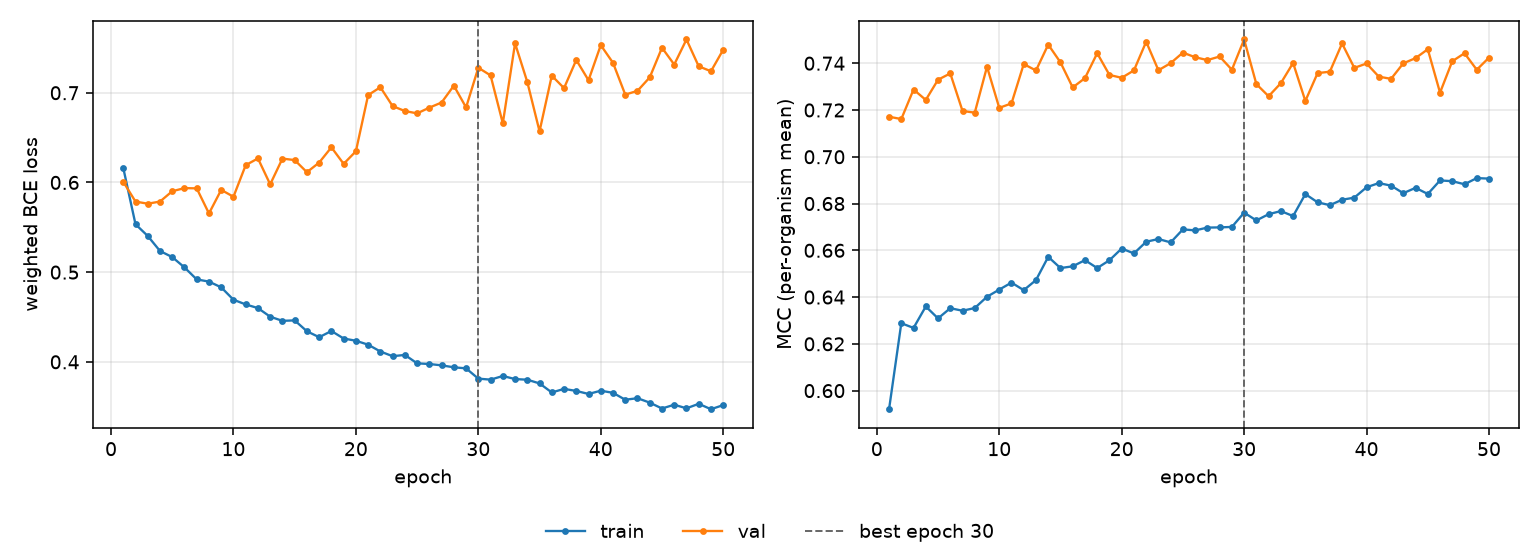

The file beside this chart, header and first rows:
epoch, tr_loss, vl_loss, tr_mcc, vl_mcc, is_best
1, 0.6162, 0.6008, 0.5921, 0.7171, False
2, 0.5534, 0.5787, 0.6288, 0.7161, False
3, 0.5403, 0.5763, 0.6268, 0.7288, False
4, 0.5236, 0.5787, 0.636, 0.7243, False
5, 0.5168, 0.5902, 0.6309, 0.7329, False
6, 0.5053, 0.5937, 0.6352, 0.7356, False
7, 0.4919, 0.5934, 0.6342, 0.7196, False
8, 0.4895, 0.5654, 0.6353, 0.7189, False
9, 0.4831, 0.5917, 0.6401, 0.7385, False
10, 0.4693, 0.5841, 0.6432, 0.7209, False
11, 0.464, 0.6193, 0.6462, 0.7228, False
12, 0.4599, 0.6268, 0.643, 0.7396, False
13, 0.4503, 0.5979, 0.6473, 0.7369, False
14, 0.4457, 0.6266, 0.6572, 0.748, False
15, 0.4462, 0.625, 0.6524, 0.7404, False
16, 0.4341, 0.6114, 0.6532, 0.7296, False
17, 0.4275, 0.6222, 0.6558, 0.7336, False
18, 0.4344, 0.6392, 0.6524, 0.7443, False
19, 0.426, 0.6207, 0.6557, 0.735, False
20, 0.4235, 0.6347, 0.6608, 0.7338, False
21, 0.4191, 0.6974, 0.6587, 0.7369, False
22, 0.4115, 0.7062, 0.6637, 0.7492, False
23, 0.4063, 0.6851, 0.6648, 0.737, False
24, 0.4077, 0.6796, 0.6634, 0.74, False
25, 0.3983, 0.677, 0.6689, 0.7445, False
26, 0.3976, 0.6834, 0.6685, 0.7426, False
27, 0.3961, 0.6891, 0.6697, 0.7413, False
28, 0.3939, 0.7079, 0.6698, 0.7429, False
29, 0.3927, 0.6836, 0.67, 0.7372, False
30, 0.3813, 0.7279, 0.6761, 0.7502, True
31, 0.3802, 0.7193, 0.6728, 0.7311, False
32, 0.3842, 0.6659, 0.6754, 0.7259, False
33, 0.3808, 0.7551, 0.6768, 0.7315, False
34, 0.3801, 0.712, 0.6746, 0.7401, False
35, 0.376, 0.657, 0.684, 0.7239, False
36, 0.3659, 0.719, 0.6805, 0.7358, False
37, 0.3699, 0.7052, 0.6793, 0.7364, False
38, 0.3676, 0.7366, 0.6816, 0.7484, False
39, 0.3642, 0.7139, 0.6825, 0.738, False
40, 0.3678, 0.7531, 0.687, 0.7399, False
41, 0.3655, 0.7333, 0.6887, 0.7343, False
42, 0.3578, 0.6979, 0.6876, 0.7333, False
43, 0.3595, 0.7021, 0.6844, 0.74, False
44, 0.3545, 0.7171, 0.6867, 0.7422, False
45, 0.348, 0.7502, 0.6841, 0.746, False
46, 0.3522, 0.7315, 0.6899, 0.7274, False
47, 0.3482, 0.7594, 0.6896, 0.7409, False
48, 0.3532, 0.7295, 0.6882, 0.7443, False
49, 0.3472, 0.724, 0.6909, 0.7372, False
50, 0.3518, 0.7479, 0.6907, 0.7424, False
